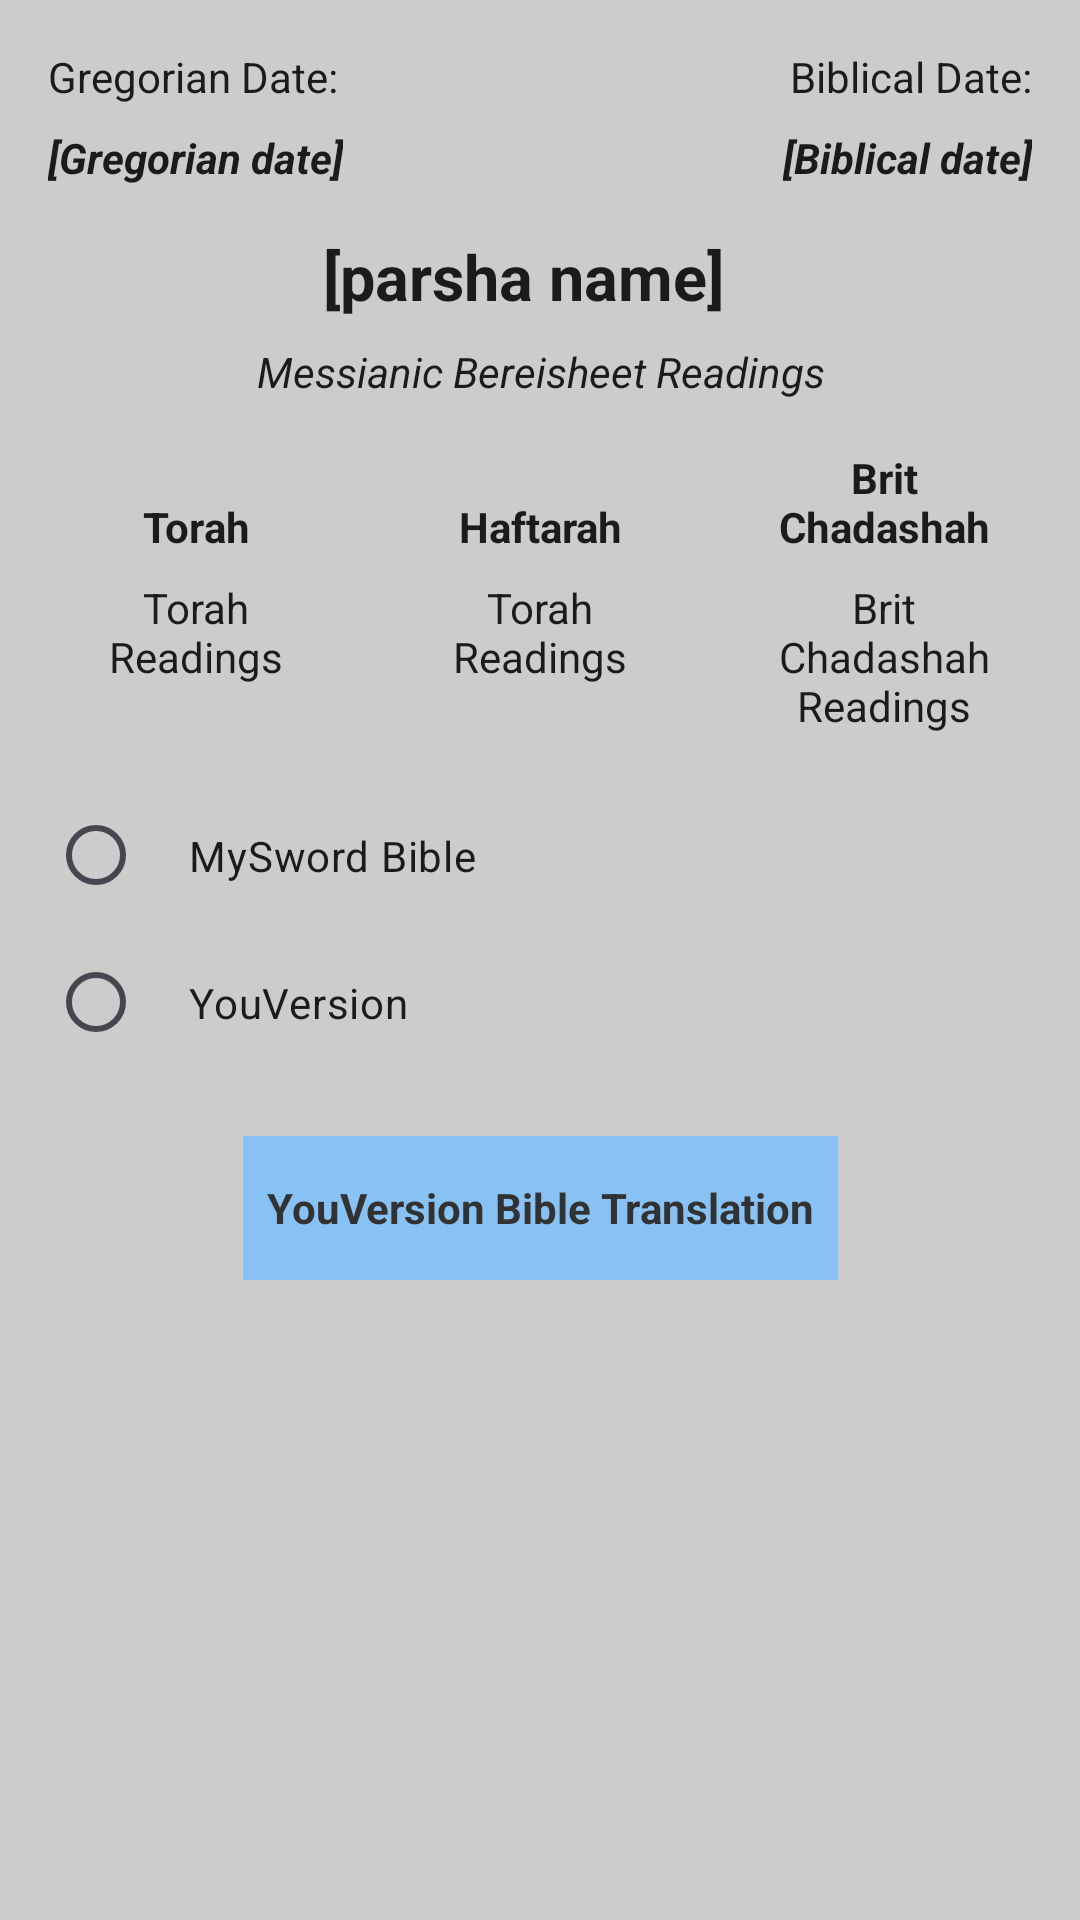

Produce the Android XML layout that renders to this screen, including the resource entries it uses.
<!-- AndroidManifest.xml: application theme Theme.ShabbatReadingsApplication -->
<!-- res/layout/fragment_shabbat_detail.xml -->
<?xml version="1.0" encoding="utf-8"?>
<androidx.constraintlayout.widget.ConstraintLayout xmlns:android="http://schemas.android.com/apk/res/android"
    xmlns:app="http://schemas.android.com/apk/res-auto"
    xmlns:tools="http://schemas.android.com/tools"
    android:layout_width="match_parent"
    android:layout_height="match_parent"
    android:background="@color/background_color">

    <TextView
        android:id="@+id/textView8"
        android:layout_width="wrap_content"
        android:layout_height="wrap_content"
        android:layout_margin="16dp"
        android:textColor="@color/textColor"
        android:text="@string/gregorian_date"
        app:layout_constraintStart_toStartOf="parent"
        app:layout_constraintTop_toTopOf="parent" />

    <TextView
        android:id="@+id/textView6"
        android:layout_width="wrap_content"
        android:layout_height="wrap_content"
        android:layout_margin="16dp"
        android:textColor="@color/textColor"
        android:text="@string/biblical_date"
        app:layout_constraintEnd_toEndOf="parent"
        app:layout_constraintTop_toTopOf="parent"/>

    <TextView
        android:id="@+id/gregorianDateTextView"
        android:layout_width="wrap_content"
        android:layout_height="wrap_content"
        android:layout_marginStart="16dp"
        android:layout_marginTop="8dp"
        android:text="@string/gregorian_date_placeholder"
        android:textColor="@color/textColor"
        android:textStyle="bold|italic"
        app:layout_constraintStart_toStartOf="parent"
        app:layout_constraintTop_toBottomOf="@+id/textView8" />

    <TextView
        android:id="@+id/biblicalDateTextView"
        android:layout_width="wrap_content"
        android:layout_height="wrap_content"
        android:layout_marginTop="8dp"
        android:layout_marginEnd="16dp"
        android:text="@string/biblical_date_placeholder"
        android:textColor="@color/textColor"
        android:textStyle="bold|italic"
        app:layout_constraintEnd_toEndOf="parent"
        app:layout_constraintTop_toBottomOf="@+id/textView6" />

    <TextView
        android:id="@+id/shabbat_title_text"
        android:layout_width="wrap_content"
        android:layout_height="wrap_content"
        android:layout_marginTop="16dp"
        android:text="@string/parsha_name"
        android:textColor="@color/textColor"
        android:textAlignment="center"
        android:textSize="21sp"
        android:textStyle="bold"
        app:layout_constraintEnd_toEndOf="parent"
        app:layout_constraintHorizontal_bias="0.475"
        app:layout_constraintStart_toStartOf="parent"
        app:layout_constraintTop_toBottomOf="@id/gregorianDateTextView" />

    <TextView
        android:id="@+id/shabbat_reading_set"
        android:layout_width="wrap_content"
        android:layout_height="wrap_content"
        android:layout_marginTop="8dp"
        android:lines="2"
        android:text="@string/messianic_bereisheet_readings"
        android:textColor="@color/textColor"
        android:textAlignment="center"
        android:textSize="14sp"
        android:textStyle="italic"
        app:layout_constraintEnd_toEndOf="parent"
        app:layout_constraintStart_toStartOf="parent"
        app:layout_constraintTop_toBottomOf="@+id/shabbat_title_text" />


    <LinearLayout
        android:id="@+id/linearLayout5"
        android:layout_width="match_parent"
        android:layout_height="wrap_content"
        android:layout_marginStart="8dp"
        android:layout_marginEnd="8dp"
        android:layout_marginBottom="8dp"
        android:orientation="horizontal"
        app:layout_constraintTop_toBottomOf="@id/shabbat_reading_set"
        app:layout_constraintEnd_toEndOf="parent"
        app:layout_constraintHorizontal_bias="0.0"
        app:layout_constraintStart_toStartOf="parent">

        <TextView
            android:id="@+id/torahHeaderTextView"
            android:layout_width="match_parent"
            android:layout_height="wrap_content"
            android:layout_weight="1"
            android:gravity="center"
            android:text="@string/torah"
            android:textColor="@color/textColor"
            android:textStyle="bold" />

        <TextView
            android:id="@+id/haftarahHeaderTextView"
            android:layout_width="match_parent"
            android:layout_height="wrap_content"
            android:layout_weight="1"
            android:gravity="center"
            android:text="@string/haftarah"
            android:textColor="@color/textColor"
            android:textStyle="bold" />


        <TextView
            android:id="@+id/britChadashahHeaderTextView"
            android:layout_width="match_parent"
            android:layout_height="wrap_content"
            android:layout_weight="1"
            android:gravity="center"
            android:text="@string/brit_chadashah"
            android:textColor="@color/textColor"
            android:textStyle="bold" />

    </LinearLayout>


    <LinearLayout
        android:id="@+id/linearLayout6"
        android:layout_width="match_parent"
        android:layout_height="wrap_content"
        android:layout_marginStart="8dp"
        android:layout_marginEnd="8dp"
        android:orientation="horizontal"
        app:layout_constraintEnd_toEndOf="parent"
        app:layout_constraintHorizontal_bias="0.0"
        app:layout_constraintStart_toStartOf="parent"
        app:layout_constraintTop_toBottomOf="@+id/linearLayout5">

        <TextView
            android:id="@+id/torahTextView"
            android:layout_width="match_parent"
            android:layout_height="wrap_content"
            android:layout_weight="1"
            android:clickable="true"
            android:focusable="true"
            android:maxLines="4"
            android:padding="8dp"
            android:text="@string/torah_readings_placeholder"
            android:textColor="@color/textColor"
            android:textAlignment="center" />

        <TextView
            android:id="@+id/haftarahTextView"
            android:layout_width="match_parent"
            android:layout_height="wrap_content"
            android:layout_weight="1"
            android:clickable="true"
            android:focusable="true"
            android:maxLines="3"
            android:padding="8dp"
            android:text="@string/haftarah_readings_placeholder"
            android:textColor="@color/textColor"
            android:textAlignment="center" />

        <TextView
            android:id="@+id/britChadashahTextView"
            android:layout_width="match_parent"
            android:layout_height="wrap_content"
            android:layout_weight="1"
            android:clickable="true"
            android:focusable="true"
            android:maxLines="4"
            android:padding="8dp"
            android:text="@string/britchadashah_readings_placeholder"
            android:textColor="@color/textColor"
            android:textAlignment="center" />

    </LinearLayout>



    <RadioGroup
        android:id="@+id/bibleSelectionRadioGroup"
        android:layout_width="match_parent"
        android:layout_height="wrap_content"
        android:padding="8dp"
        android:layout_marginStart="8dp"
        android:layout_marginEnd="8dp"
        android:orientation="vertical"
        app:layout_constraintTop_toBottomOf="@+id/linearLayout6">

        <RadioButton
            android:id="@+id/mySwordRadioButton"
            android:layout_width="match_parent"
            android:layout_height="wrap_content"
            android:buttonTint="@color/colorPrimaryDark"
            android:padding="15dp"
            android:text="@string/my_sword_bible"
            android:textColor="@color/textColor" />

        <RadioButton
            android:id="@+id/youVersionRadioButton"
            android:layout_width="match_parent"
            android:layout_height="wrap_content"
            android:padding="15dp"
            android:text="@string/youversion_bible"
            android:textColor="@color/textColor"/>
    </RadioGroup>

    <TextView
        android:id="@+id/bibleTranslationPreferencesTextView"
        android:layout_width="wrap_content"
        android:layout_height="48dp"
        android:gravity="center"
        android:text="@string/bible_choice"
        android:layout_margin="12dp"
        android:padding="8dp"
        android:background="@color/colorAccent"
        android:textColor="@android:color/secondary_text_light"
        android:textStyle="bold"
        app:layout_constraintEnd_toEndOf="parent"
        app:layout_constraintStart_toStartOf="parent"
        app:layout_constraintTop_toBottomOf="@id/bibleSelectionRadioGroup" />

    <androidx.constraintlayout.widget.Guideline
        android:id="@+id/guideline3"
        android:layout_width="wrap_content"
        android:layout_height="wrap_content"
        android:orientation="vertical"
        app:layout_constraintGuide_percent="0.5" />



</androidx.constraintlayout.widget.ConstraintLayout>
<!-- resources referenced by this layout -->
<resources>
  <color name="background_color">#CCCCCD</color>
  <color name="colorAccent">#88C2F5</color>
  <color name="colorPrimaryDark">#024C8F</color>
  <color name="textColor">#1B1B1B</color>
  <string name="bible_choice">YouVersion Bible Translation</string>
  <string name="biblical_date">Biblical Date:</string>
  <string name="biblical_date_placeholder">[Biblical date]</string>
  <string name="brit_chadashah">Brit\nChadashah</string>
  <string name="britchadashah_readings_placeholder">Brit\nChadashah\nReadings</string>
  <string name="gregorian_date">Gregorian Date:</string>
  <string name="gregorian_date_placeholder">[Gregorian date]</string>
  <string name="haftarah">\nHaftarah</string>
  <string name="haftarah_readings_placeholder">Torah\nReadings</string>
  <string name="messianic_bereisheet_readings">Messianic Bereisheet Readings</string>
  <string name="my_sword_bible">MySword Bible</string>
  <string name="parsha_name">[parsha name]</string>
  <string name="torah">\nTorah</string>
  <string name="torah_readings_placeholder">Torah\nReadings</string>
  <string name="youversion_bible">YouVersion</string>
  <style name="Theme.ShabbatReadingsApplication" parent="Base.Theme.ShabbatReadingsApplication" />
  <style name="Base.Theme.ShabbatReadingsApplication" parent="Theme.Material3.DayNight.NoActionBar">
          
          
      </style>
</resources>
